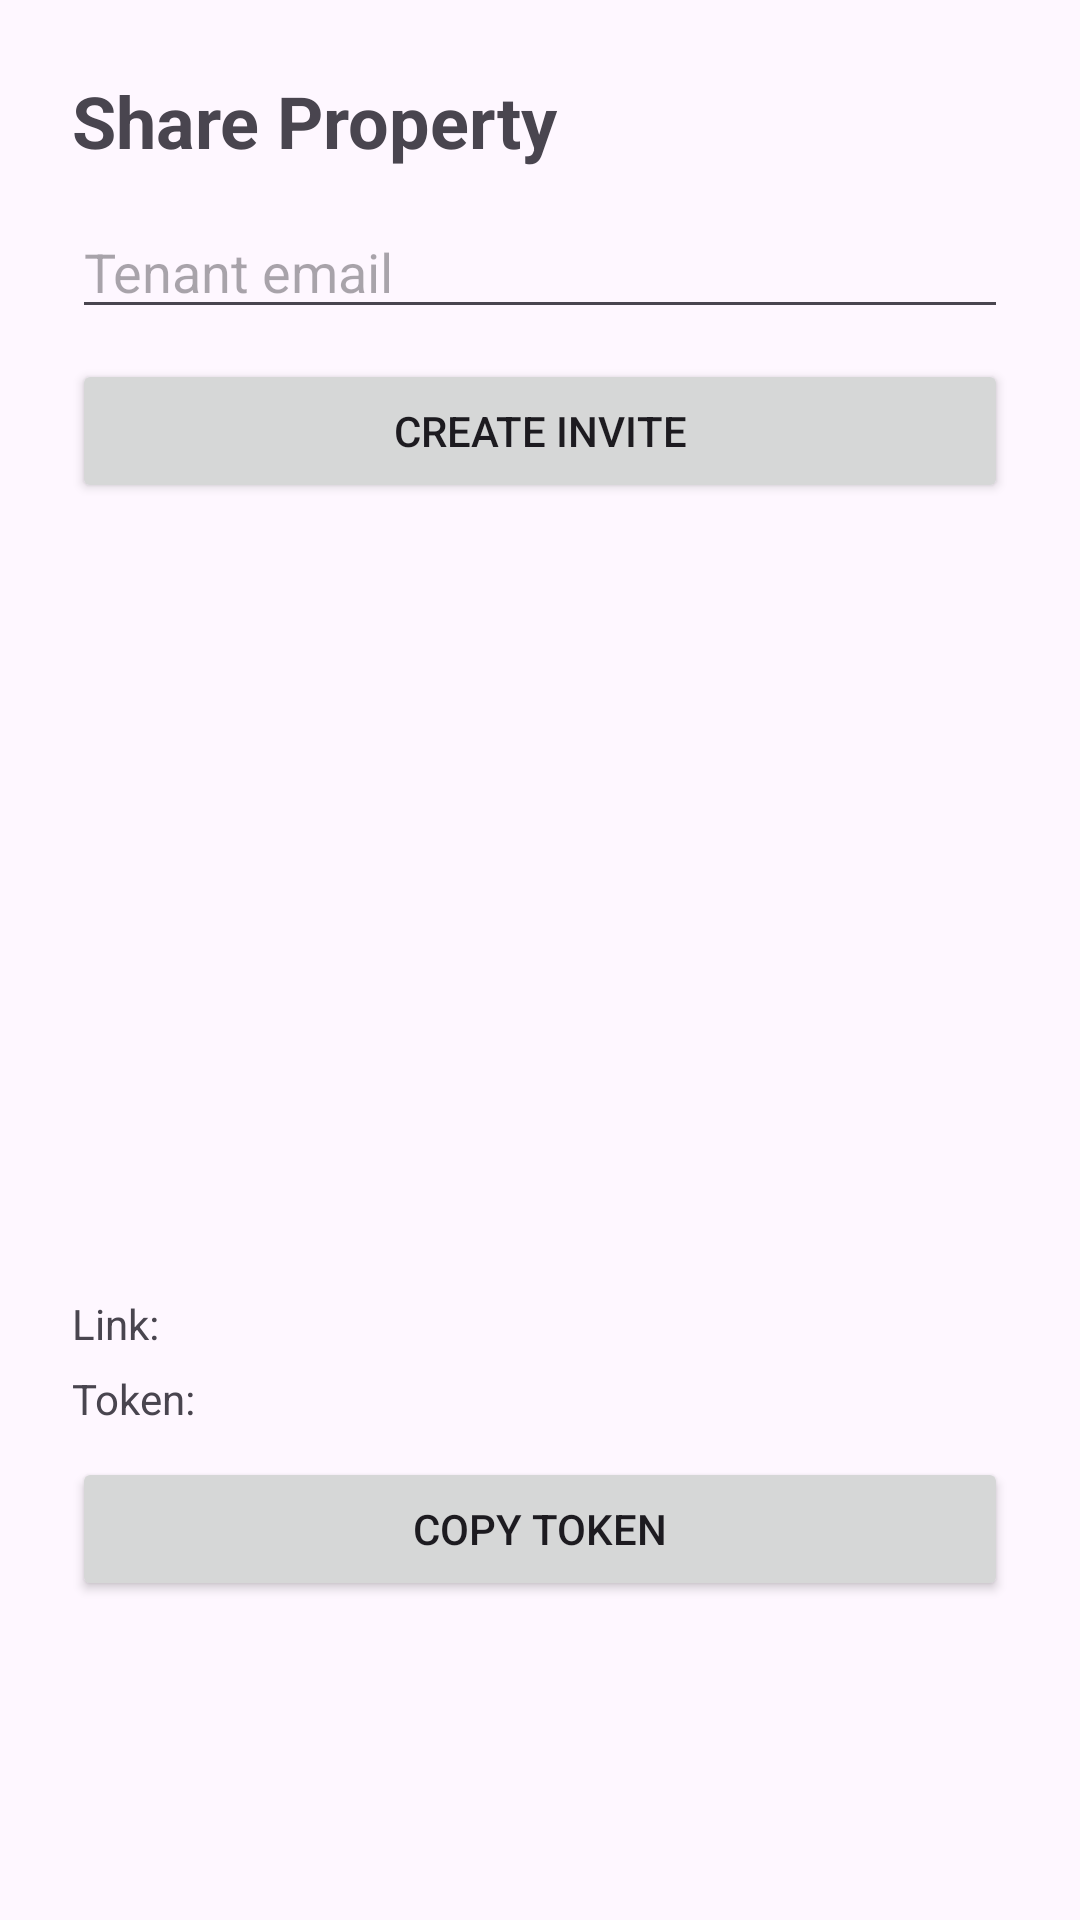

This screen was rendered from an Android layout file. Write that file and the resources it references.
<!-- AndroidManifest.xml: application theme Theme.MoveinMoveout -->
<!-- res/layout/activity_property_share.xml -->
<?xml version="1.0" encoding="utf-8"?>
<ScrollView xmlns:android="http://schemas.android.com/apk/res/android"
    android:layout_width="match_parent"
    android:layout_height="match_parent">

    <LinearLayout
        android:layout_width="match_parent"
        android:layout_height="wrap_content"
        android:orientation="vertical"
        android:padding="24dp">

        <TextView
            android:layout_width="match_parent"
            android:layout_height="wrap_content"
            android:layout_marginBottom="12dp"
            android:text="Share Property"
            android:textSize="24sp"
            android:textStyle="bold" />

        <EditText
            android:id="@+id/editTenantEmail"
            android:layout_width="match_parent"
            android:layout_height="wrap_content"
            android:layout_marginBottom="10dp"
            android:hint="Tenant email"
            android:inputType="textEmailAddress" />

        <Button
            android:id="@+id/buttonCreateInvite"
            android:layout_width="match_parent"
            android:layout_height="wrap_content"
            android:layout_marginBottom="12dp"
            android:text="Create Invite" />

        <ImageView
            android:id="@+id/imageQrInvite"
            android:layout_width="240dp"
            android:layout_height="240dp"
            android:layout_gravity="center_horizontal"
            android:layout_marginBottom="12dp"
            android:contentDescription="Invite QR" />

        <TextView
            android:id="@+id/textInviteLink"
            android:layout_width="match_parent"
            android:layout_height="wrap_content"
            android:layout_marginBottom="6dp"
            android:text="Link:" />

        <TextView
            android:id="@+id/textInviteToken"
            android:layout_width="match_parent"
            android:layout_height="wrap_content"
            android:layout_marginBottom="10dp"
            android:text="Token:" />

        <Button
            android:id="@+id/buttonCopyToken"
            android:layout_width="match_parent"
            android:layout_height="wrap_content"
            android:text="Copy Token" />
    </LinearLayout>
</ScrollView>
<!-- resources referenced by this layout -->
<resources>
  <style name="Theme.MoveinMoveout" parent="Base.Theme.MoveinMoveout" />
  <style name="Base.Theme.MoveinMoveout" parent="Theme.Material3.DayNight.NoActionBar">
          
          
      </style>
</resources>
